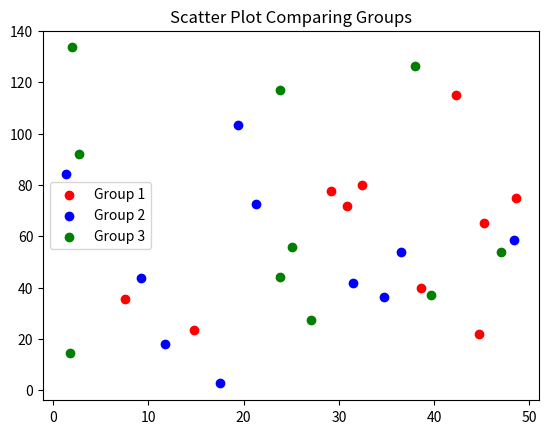

Source code (Python):
import matplotlib.pyplot as plt
import numpy as np

# Sample Data
group1 = (np.random.rand(10) * 50, np.random.rand(10) * 150)
group2 = (np.random.rand(10) * 50, np.random.rand(10) * 150)
group3 = (np.random.rand(10) * 50, np.random.rand(10) * 150)

# Scatter Plot
plt.scatter(group1[0], group1[1], color='red', label='Group 1')
plt.scatter(group2[0], group2[1], color='blue', label='Group 2')
plt.scatter(group3[0], group3[1], color='green', label='Group 3')
plt.title('Scatter Plot Comparing Groups')
plt.legend()
plt.show()
